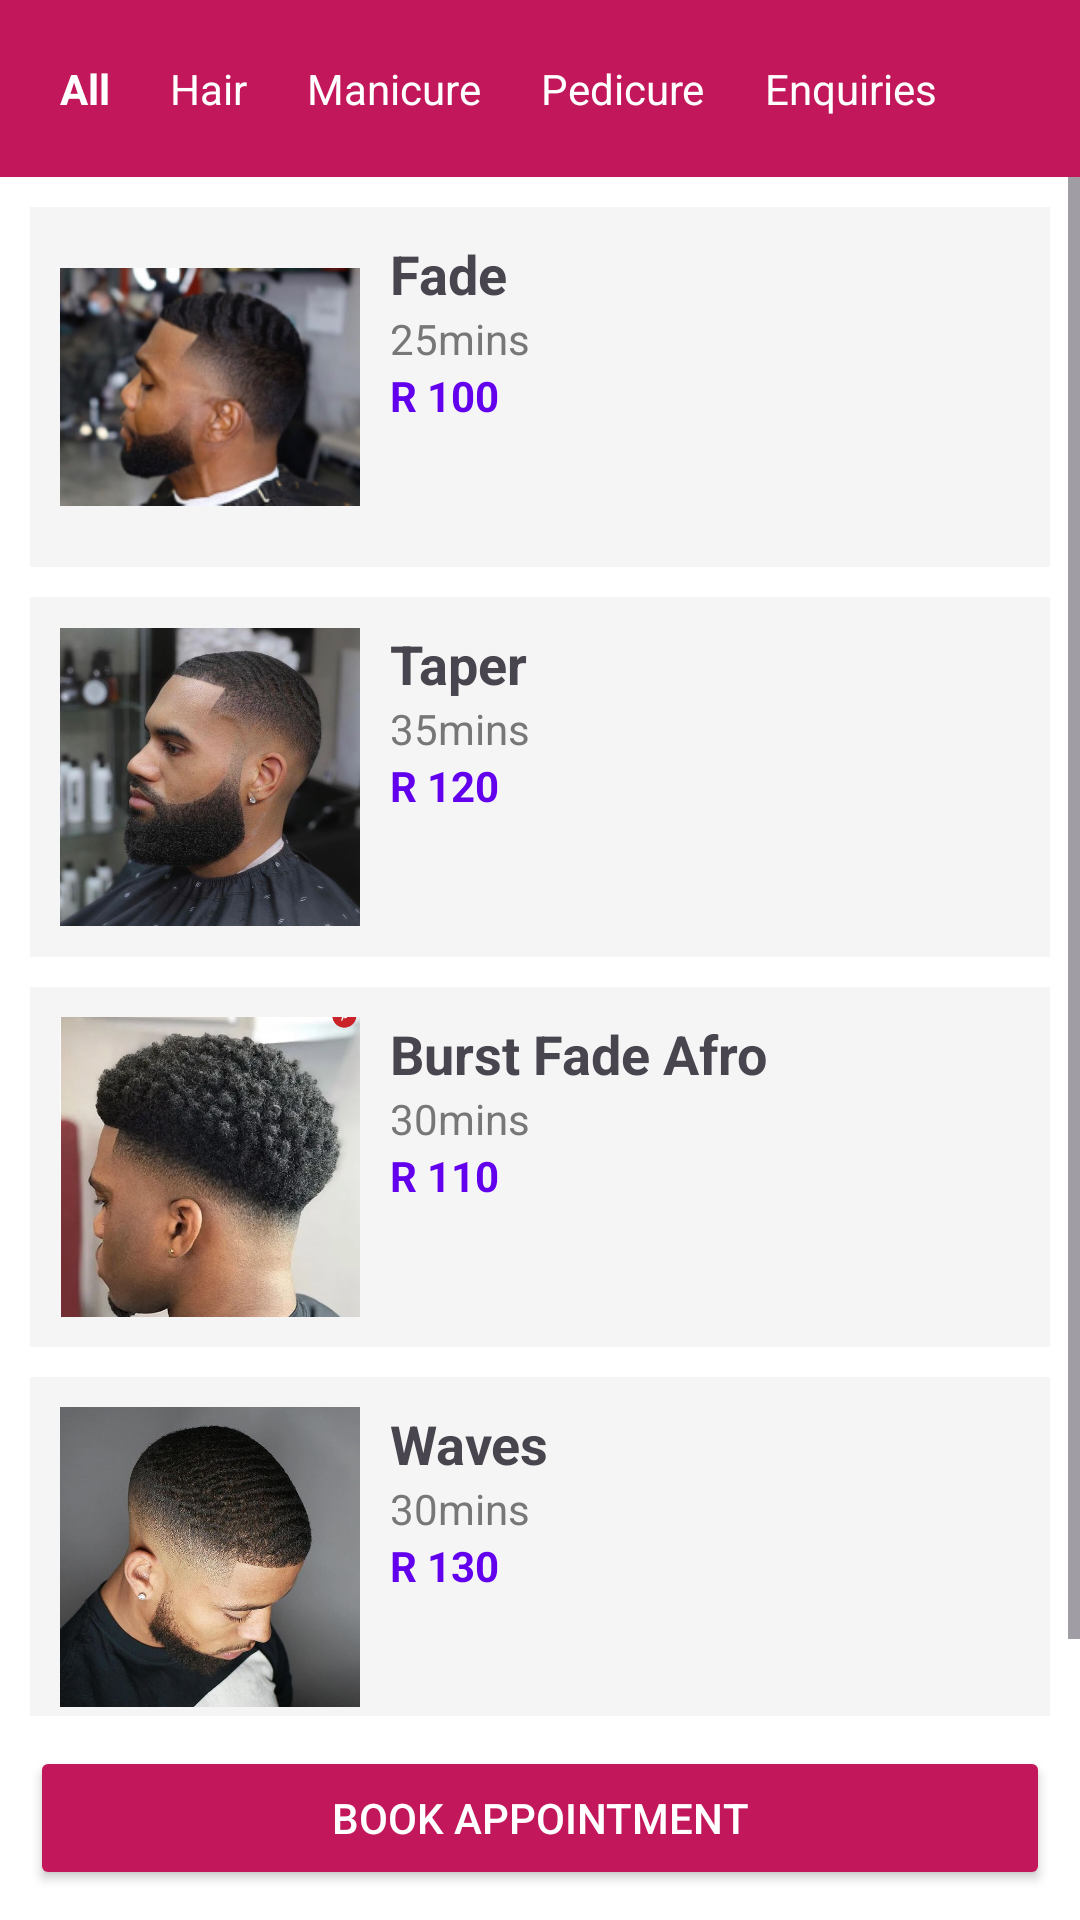

Android layout source for this screen:
<!-- AndroidManifest.xml: application theme Theme.NenexBeautySpa -->
<!-- res/layout/activity_haircut.xml -->
<?xml version="1.0" encoding="utf-8"?>
<LinearLayout
    xmlns:android="http://schemas.android.com/apk/res/android"
    xmlns:tools="http://schemas.android.com/tools"
    android:layout_width="match_parent"
    android:layout_height="match_parent"
    android:id="@+id/main"
    android:orientation="vertical"
    android:background="@android:color/white"
    tools:context=".Haircut">

    

    
    <HorizontalScrollView
        android:layout_width="match_parent"
        android:layout_height="wrap_content"
        android:background="#C2185B"
        android:padding="10dp"
        android:scrollbars="none">

        <LinearLayout
            android:layout_width="wrap_content"
            android:layout_height="wrap_content"
            android:orientation="horizontal">

            <TextView
                android:id="@+id/tab_all"
                android:layout_width="wrap_content"
                android:layout_height="wrap_content"
                android:padding="10dp"
                android:text="All"
                android:textColor="#FFF"
                android:textStyle="bold" />

            <TextView
                android:id="@+id/tab_hair"
                android:layout_width="wrap_content"
                android:layout_height="wrap_content"
                android:padding="10dp"
                android:text="Hair"
                android:textColor="#FFF" />

            <TextView
                android:id="@+id/tab_manicure"
                android:layout_width="wrap_content"
                android:layout_height="wrap_content"
                android:padding="10dp"
                android:text="Manicure"
                android:textColor="#FFF" />

            <TextView
                android:id="@+id/tab_pedicure"
                android:layout_width="wrap_content"
                android:layout_height="wrap_content"
                android:padding="10dp"
                android:text="Pedicure"
                android:textColor="#FFF" />

            <TextView
                android:id="@+id/tab_enquiries"
                android:layout_width="wrap_content"
                android:layout_height="wrap_content"
                android:padding="10dp"
                android:text="Enquiries"
                android:textColor="#FFF" />

        </LinearLayout>
    </HorizontalScrollView>

    <ScrollView
        android:layout_width="match_parent"
        android:layout_height="0dp"
        android:layout_weight="1">

        <LinearLayout
            android:layout_width="match_parent"
            android:layout_height="wrap_content"
            android:orientation="vertical"
            android:padding="10dp">

            <LinearLayout
                android:id="@+id/item_fade"
                android:layout_width="match_parent"
                android:layout_height="wrap_content"
                android:orientation="horizontal"
                android:padding="10dp"
                android:background="#F5F5F5"
                android:layout_marginBottom="10dp">

                <ImageView
                    android:layout_width="100dp"
                    android:layout_height="100dp"
                    android:src="@drawable/fademn" />

                <LinearLayout
                    android:layout_width="wrap_content"
                    android:layout_height="wrap_content"
                    android:orientation="vertical"
                    android:paddingStart="10dp">

                    <TextView
                        android:layout_width="wrap_content"
                        android:layout_height="wrap_content"
                        android:text="Fade"
                        android:textStyle="bold"
                        android:textSize="18sp" />

                    <TextView
                        android:layout_width="wrap_content"
                        android:layout_height="wrap_content"
                        android:text="25mins "
                        android:textColor="#777" />

                    <TextView
                        android:layout_width="wrap_content"
                        android:layout_height="wrap_content"
                        android:text="R 100"
                        android:textColor="#FF6200EE"
                        android:textStyle="bold" />
                </LinearLayout>
                
                <ImageView
                    android:id="@+id/item8_selected"
                    android:layout_width="wrap_content"
                    android:layout_height="wrap_content"
                    android:src="@drawable/baseline_check_circle_24"
                    android:layout_gravity="center_vertical"
                    android:visibility="gone" />
            </LinearLayout>
            <LinearLayout
                android:id="@+id/item_taper"
                android:layout_width="match_parent"
                android:layout_height="wrap_content"
                android:orientation="horizontal"
                android:padding="10dp"
                android:background="#F5F5F5"
                android:layout_marginBottom="10dp">

                <ImageView
                    android:layout_width="100dp"
                    android:layout_height="100dp"
                    android:src="@drawable/taper" />

                <LinearLayout
                    android:layout_width="wrap_content"
                    android:layout_height="wrap_content"
                    android:orientation="vertical"
                    android:paddingStart="10dp">

                    <TextView
                        android:layout_width="wrap_content"
                        android:layout_height="wrap_content"
                        android:text="Taper"
                        android:textStyle="bold"
                        android:textSize="18sp" />

                    <TextView
                        android:layout_width="wrap_content"
                        android:layout_height="wrap_content"
                        android:text="35mins "
                        android:textColor="#777" />

                    <TextView
                        android:layout_width="wrap_content"
                        android:layout_height="wrap_content"
                        android:text="R 120"
                        android:textColor="#FF6200EE"
                        android:textStyle="bold" />
                </LinearLayout>
                
                <ImageView
                    android:id="@+id/item9_selected"
                    android:layout_width="wrap_content"
                    android:layout_height="wrap_content"
                    android:src="@drawable/baseline_check_circle_24"
                    android:layout_gravity="center_vertical"
                    android:visibility="gone" />
            </LinearLayout>
            <LinearLayout
                android:id="@+id/item_fadeAfro"
                android:layout_width="match_parent"
                android:layout_height="wrap_content"
                android:orientation="horizontal"
                android:padding="10dp"
                android:background="#F5F5F5"
                android:layout_marginBottom="10dp">

                <ImageView
                    android:layout_width="100dp"
                    android:layout_height="100dp"
                    android:src="@drawable/fade_afro" />

                <LinearLayout
                    android:layout_width="wrap_content"
                    android:layout_height="wrap_content"
                    android:orientation="vertical"
                    android:paddingStart="10dp">

                    <TextView
                        android:layout_width="wrap_content"
                        android:layout_height="wrap_content"
                        android:text="Burst Fade Afro"
                        android:textStyle="bold"
                        android:textSize="18sp" />

                    <TextView
                        android:layout_width="wrap_content"
                        android:layout_height="wrap_content"
                        android:text="30mins "
                        android:textColor="#777" />

                    <TextView
                        android:layout_width="wrap_content"
                        android:layout_height="wrap_content"
                        android:text="R 110"
                        android:textColor="#FF6200EE"
                        android:textStyle="bold" />
                </LinearLayout>
                
                <ImageView
                    android:id="@+id/item10_selected"
                    android:layout_width="wrap_content"
                    android:layout_height="wrap_content"
                    android:src="@drawable/baseline_check_circle_24"
                    android:layout_gravity="center_vertical"
                    android:visibility="gone" />
            </LinearLayout>
            <LinearLayout
                android:id="@+id/item_waves"
                android:layout_width="match_parent"
                android:layout_height="wrap_content"
                android:orientation="horizontal"
                android:padding="10dp"
                android:background="#F5F5F5"
                android:layout_marginBottom="10dp">

                <ImageView
                    android:layout_width="100dp"
                    android:layout_height="100dp"
                    android:src="@drawable/waves" />

                <LinearLayout
                    android:layout_width="wrap_content"
                    android:layout_height="wrap_content"
                    android:orientation="vertical"
                    android:paddingStart="10dp">

                    <TextView
                        android:layout_width="wrap_content"
                        android:layout_height="wrap_content"
                        android:text="Waves"
                        android:textStyle="bold"
                        android:textSize="18sp" />

                    <TextView
                        android:layout_width="wrap_content"
                        android:layout_height="wrap_content"
                        android:text="30mins "
                        android:textColor="#777" />

                    <TextView
                        android:layout_width="wrap_content"
                        android:layout_height="wrap_content"
                        android:text="R 130"
                        android:textColor="#FF6200EE"
                        android:textStyle="bold" />
                </LinearLayout>
                
                <ImageView
                    android:id="@+id/item11_selected"
                    android:layout_width="wrap_content"
                    android:layout_height="wrap_content"
                    android:src="@drawable/baseline_check_circle_24"
                    android:layout_gravity="center_vertical"
                    android:visibility="gone" />
            </LinearLayout>
        </LinearLayout>
    </ScrollView>

    
    <Button
        android:id="@+id/book_appointment_button"
        android:layout_width="match_parent"
        android:layout_height="wrap_content"
        android:text="Book Appointment"
        android:backgroundTint="#C2185B"
        android:textColor="#FFF"
        android:layout_margin="10dp" />

</LinearLayout>
<!-- resources referenced by this layout -->
<resources>
  <!-- drawable baseline_check_circle_24 (drawable) -->
  <vector xmlns:android="http://schemas.android.com/apk/res/android" android:height="24dp" android:tint="#AE95BE" android:viewportHeight="24" android:viewportWidth="24" android:width="24dp">
        
      <path android:fillColor="@android:color/white" android:pathData="M12,2C6.48,2 2,6.48 2,12s4.48,10 10,10 10,-4.48 10,-10S17.52,2 12,2zM10,17l-5,-5 1.41,-1.41L10,14.17l7.59,-7.59L19,8l-9,9z"/>
      
  </vector>
  <!-- drawable fade_afro: png bitmap (drawable, 538808 bytes) -->
  <!-- drawable fademn: png bitmap (drawable, 48902 bytes) -->
  <!-- drawable taper: jpg bitmap (drawable, 41319 bytes) -->
  <!-- drawable waves: jpg bitmap (drawable, 45699 bytes) -->
  <style name="Theme.NenexBeautySpa" parent="Base.Theme.NenexBeautySpa" />
  <style name="Base.Theme.NenexBeautySpa" parent="Theme.Material3.DayNight.NoActionBar">
          
          
      </style>
</resources>
